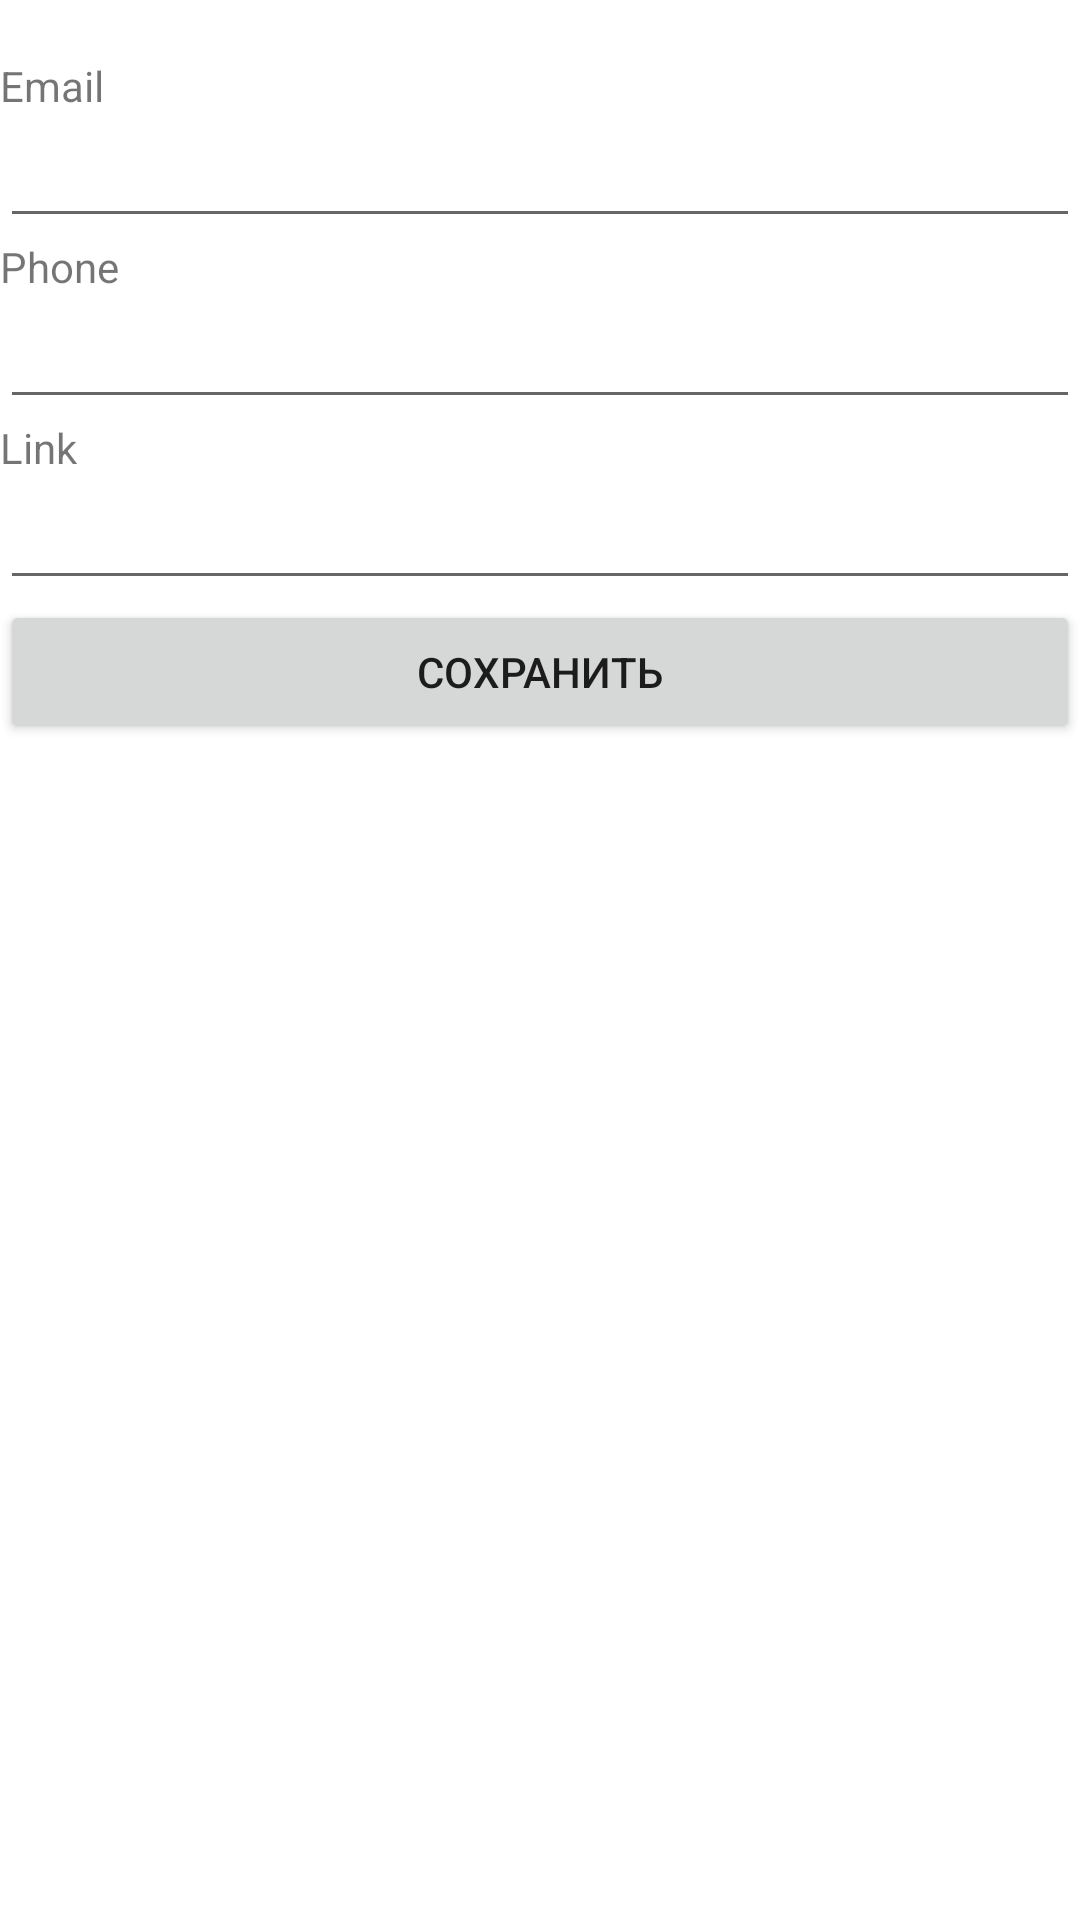

Layout XML and referenced resources for this Android screen:
<!-- AndroidManifest.xml: application theme Theme.Lab3STPMS -->
<!-- res/layout/activity_main2.xml -->
<?xml version="1.0" encoding="utf-8"?>
<androidx.constraintlayout.widget.ConstraintLayout xmlns:android="http://schemas.android.com/apk/res/android"
    xmlns:app="http://schemas.android.com/apk/res-auto"
    xmlns:tools="http://schemas.android.com/tools"
    android:layout_width="match_parent"
    android:layout_height="match_parent"
    tools:context=".MainActivity2">

    <TextView
        android:id="@+id/info"
        android:layout_width="wrap_content"
        android:layout_height="wrap_content"
        tools:ignore="MissingConstraints" />

    <TextView
        android:id="@+id/emailtv"
        android:layout_width="wrap_content"
        android:layout_height="wrap_content"
        android:text="Email"
        tools:ignore="MissingConstraints"
        app:layout_constraintTop_toBottomOf="@id/info"/>

    <EditText
        android:id="@+id/emailet"
        android:layout_width="match_parent"
        android:layout_height="wrap_content"
        android:inputType="textEmailAddress"
        app:layout_constraintTop_toBottomOf="@id/emailtv"/>

    <TextView
        android:id="@+id/phonetv"
        android:layout_width="wrap_content"
        android:layout_height="wrap_content"
        android:text="Phone"
        tools:ignore="MissingConstraints"
        app:layout_constraintTop_toBottomOf="@id/emailet"/>

    <EditText
        android:id="@+id/phoneet"
        android:layout_width="match_parent"
        android:layout_height="wrap_content"
        android:inputType="phone"
        app:layout_constraintTop_toBottomOf="@id/phonetv"/>

    <TextView
        android:id="@+id/linktv"
        android:layout_width="wrap_content"
        android:layout_height="wrap_content"
        android:text="Link"
        tools:ignore="MissingConstraints"
        app:layout_constraintTop_toBottomOf="@id/phoneet"/>

    <EditText
        android:id="@+id/linket"
        android:layout_width="match_parent"
        android:layout_height="wrap_content"
        android:inputType="text"
        app:layout_constraintTop_toBottomOf="@id/linktv"/>

    <Button
        android:id="@+id/linkb"
        android:layout_width="match_parent"
        android:layout_height="wrap_content"
        android:text="Сохранить"
        app:layout_constraintTop_toBottomOf="@id/linket"
        android:onClick="Save"/>

</androidx.constraintlayout.widget.ConstraintLayout>
<!-- resources referenced by this layout -->
<resources>
  <style name="Theme.Lab3STPMS" parent="Theme.MaterialComponents.DayNight.DarkActionBar">
          
          <item name="colorPrimary">@color/purple_500</item>
          <item name="colorPrimaryVariant">@color/purple_700</item>
          <item name="colorOnPrimary">@color/white</item>
          
          <item name="colorSecondary">@color/teal_200</item>
          <item name="colorSecondaryVariant">@color/teal_700</item>
          <item name="colorOnSecondary">@color/black</item>
          
          <item name="android:statusBarColor" tools:targetApi="l">?attr/colorPrimaryVariant</item>
          
      </style>
  <!-- not gathered from this repository: default colours our renderer supplied (Android Studio template values) -->
  <color name="purple_500">#FF6200EE</color>
  <color name="purple_700">#FF3700B3</color>
  <color name="teal_200">#FF03DAC5</color>
  <color name="teal_700">#FF018786</color>
  <color name="black">#FF000000</color>
  <color name="white">#FFFFFFFF</color>
</resources>
